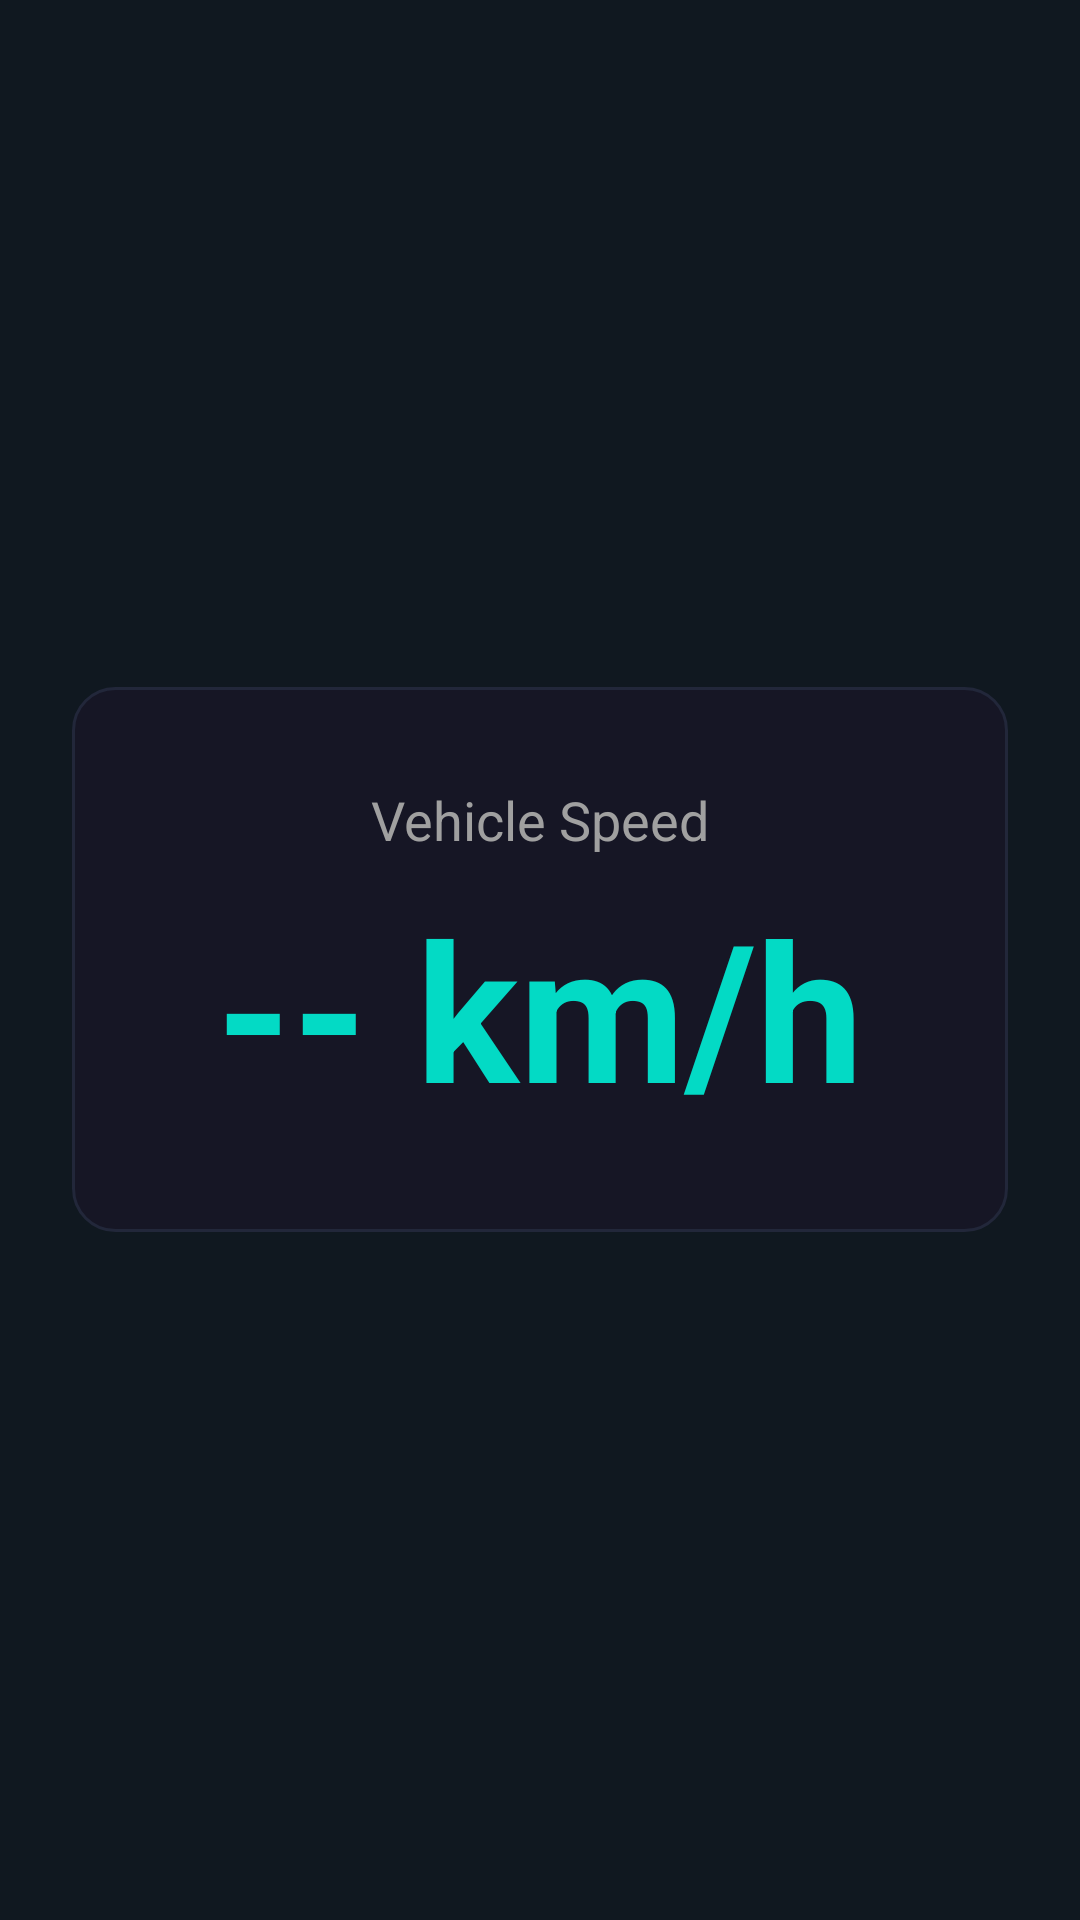

This screen was rendered from an Android layout file. Write that file and the resources it references.
<!-- AndroidManifest.xml: application theme Theme.OBD -->
<!-- res/layout/layout_speed.xml -->
<?xml version="1.0" encoding="utf-8"?>
<LinearLayout xmlns:android="http://schemas.android.com/apk/res/android"
    android:orientation="vertical"
    android:layout_width="match_parent"
    android:layout_height="match_parent"
    android:background="#101820"
    android:gravity="center"
    android:padding="24dp">

    <LinearLayout
        android:layout_width="match_parent"
        android:layout_height="wrap_content"
        android:background="@drawable/card_bg"
        android:orientation="vertical"
        android:padding="32dp">

        <TextView
            android:layout_width="wrap_content"
            android:layout_height="wrap_content"
            android:text="Vehicle Speed"
            android:textSize="18sp"
            android:textColor="#A0A0A0"
            android:layout_gravity="center_horizontal" />

        <TextView
            android:id="@+id/tvSpeed"
            android:layout_width="wrap_content"
            android:layout_height="wrap_content"
            android:text="-- km/h"
            android:textSize="64sp"
            android:textStyle="bold"
            android:textColor="#03DAC5"
            android:layout_gravity="center_horizontal"
            android:paddingTop="8dp" />

    </LinearLayout>

</LinearLayout>
<!-- resources referenced by this layout -->
<resources>
  <!-- drawable card_bg (drawable) -->
  <shape xmlns:android="http://schemas.android.com/apk/res/android"
      android:shape="rectangle">
      <solid android:color="@color/surfaceCard" />
      <corners android:radius="14dp" />
      <stroke android:width="1dp" android:color="@color/surfaceStroke" />
  </shape>
  <style name="Theme.OBD" parent="Base.Theme.OBD" />
  <color name="surfaceCard">#161625</color>
  <color name="surfaceStroke">#22273A</color>
  <style name="Base.Theme.OBD" parent="Theme.Material3.Dark.NoActionBar">
          <item name="android:windowBackground">@color/surfaceBase</item>
          <item name="android:textColorPrimary">@color/textPrimary</item>
          <item name="android:textColorSecondary">@color/textSecondary</item>
          <item name="colorPrimary">@color/bmwBlau</item>
          <item name="colorPrimaryVariant">@color/bmwBlauDim</item>
          <item name="colorSecondary">@color/bmwBlau</item>
          <item name="colorAccent">@color/bmwBlau</item>
          <item name="android:statusBarColor">@color/surfaceBase</item>
          <item name="android:navigationBarColor">@color/surfaceBase</item>
      </style>
  <color name="surfaceBase">#0A0A12</color>
  <color name="textPrimary">#EAEAEA</color>
  <color name="textSecondary">#9AA0AC</color>
  <color name="bmwBlau">#1E5C96</color>
  <color name="bmwBlauDim">#1A4A7A</color>
</resources>
